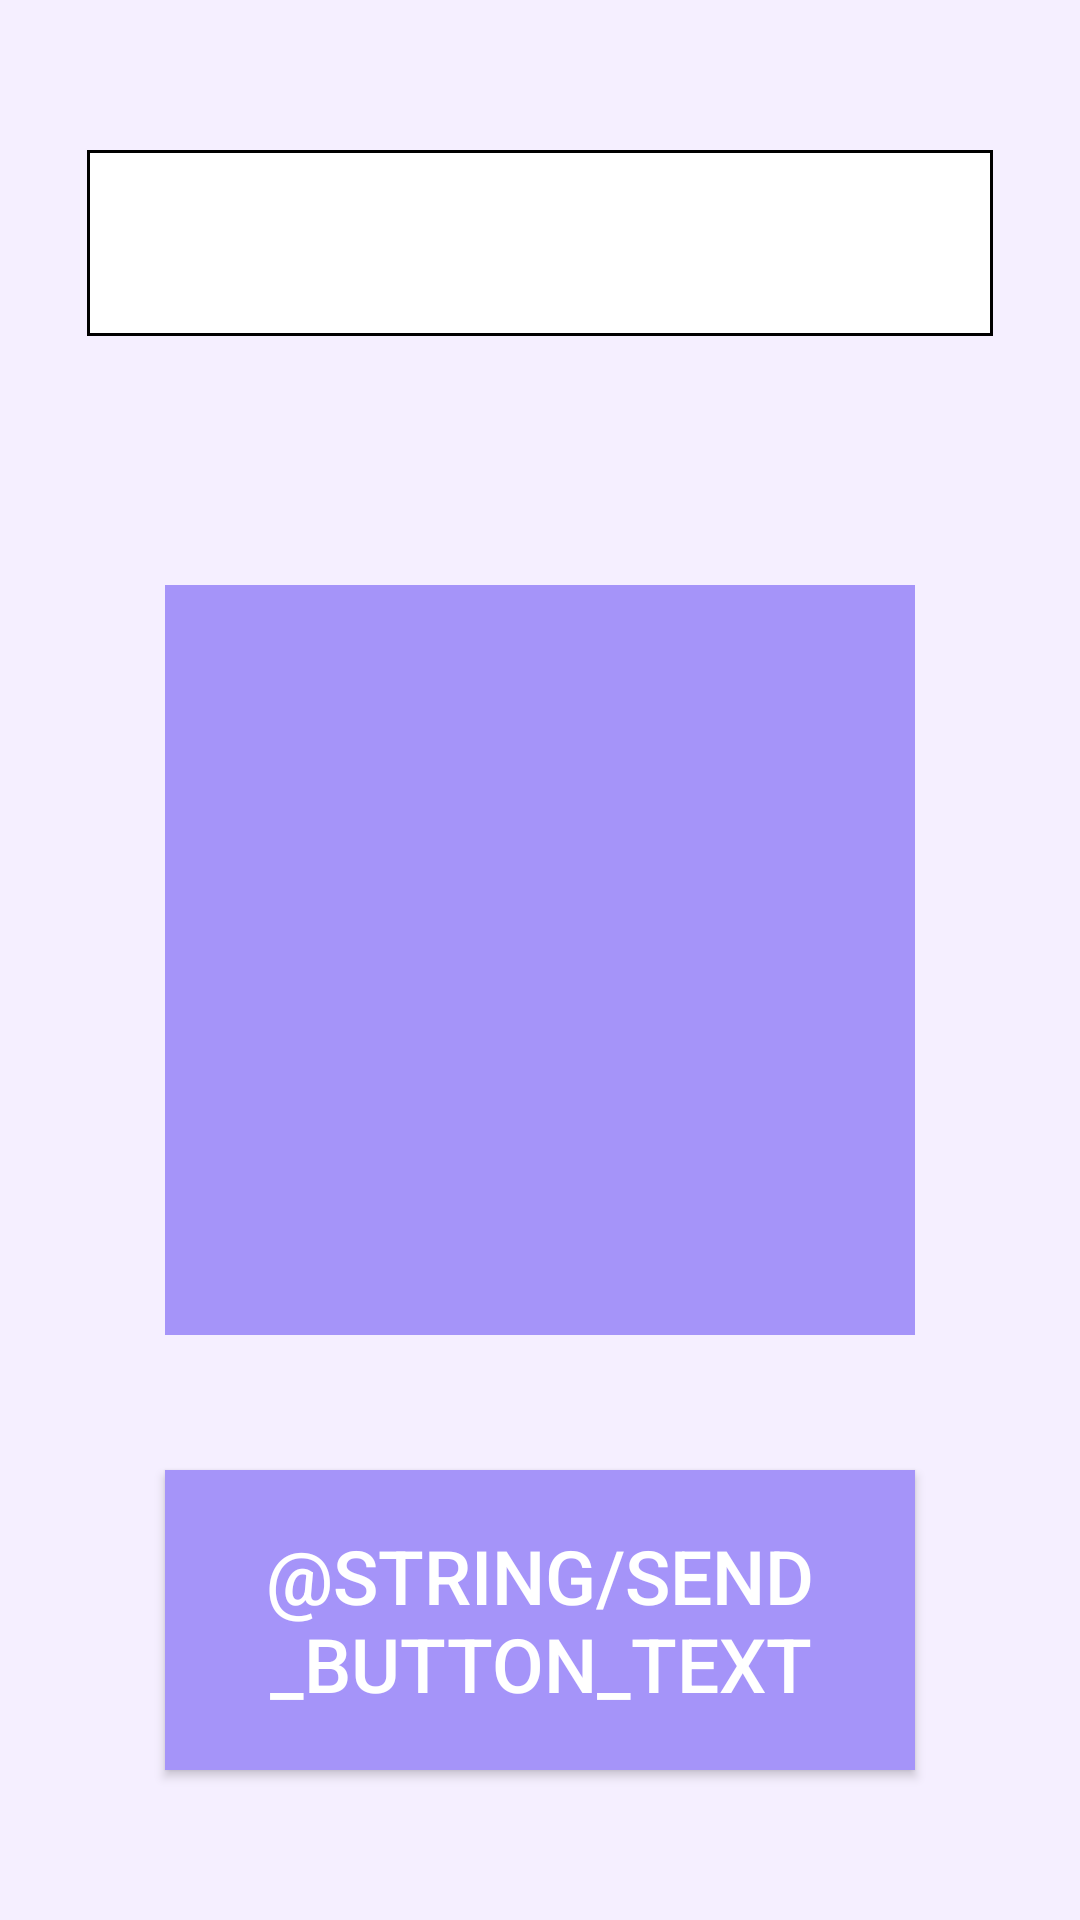

Android layout source for this screen:
<!-- AndroidManifest.xml: application theme AppTheme -->
<!-- res/layout/fragment_send_sms.xml -->
<?xml version="1.0" encoding="utf-8"?>

<RelativeLayout xmlns:android="http://schemas.android.com/apk/res/android"
    xmlns:tools="http://schemas.android.com/tools"
    android:layout_width="match_parent"
    android:layout_height="match_parent"
    tools:context=".SendSMSFragment"

    android:background="@color/purple_grey">

    
    <RelativeLayout
        android:id="@+id/locked_contact_text_group"

        android:layout_width="302dp"
        android:layout_height="62dp"

        android:background="@color/black"

        android:layout_alignParentTop="true"
        android:layout_centerHorizontal="true"
        android:layout_marginTop="50dp">

        
        <TextView
            android:id="@+id/locked_contact_text_view"
            android:background="@color/white"

            android:layout_width="300dp"
            android:layout_height="60dp"

            android:layout_centerInParent="true"

            android:gravity="center_vertical"
            android:textSize="30sp">
        </TextView>
    </RelativeLayout>

    
    <ImageView
        android:id="@+id/emoji_image_view"

        android:background="@color/periwinkle"

        android:layout_width="250dp"
        android:layout_height="250dp"

        android:layout_centerInParent="true">
    </ImageView>

    
    <Button
        android:id="@+id/send_button"

        android:layout_alignParentBottom="true"
        android:layout_centerHorizontal="true"
        android:layout_marginBottom="50dp"

        style="@style/button_style"
        android:text="@string/send_button_text">
    </Button>

</RelativeLayout>
<!-- resources referenced by this layout -->
<resources>
  <color name="periwinkle">#A594F9</color>
  <color name="purple_grey">#F5EFFF</color>
  <style name="button_style">
          <item name="android:layout_width">250dp</item>
          <item name="android:layout_height">100dp</item>
          <item name="android:background">@color/periwinkle</item>
  
          <item name="android:textSize">25sp</item>
          <item name="android:textColor">@color/white</item>
          <item name="android:textAlignment">center</item>
      </style>
  <style name="AppTheme" parent="Theme.AppCompat.Light.DarkActionBar">
          
          <item name="colorPrimary">@color/my_blue</item>
          <item name="colorPrimaryDark">@color/my_blue_dark</item>
          <item name="colorAccent">@color/colorAccent</item>
      </style>
  <color name="my_blue">#7371FC</color>
  <color name="colorAccent">#D81B60</color>
  <!-- not gathered from this repository: default colours our renderer supplied (Android Studio template values) -->
  <color name="black">#FF000000</color>
  <color name="white">#FFFFFFFF</color>
</resources>
